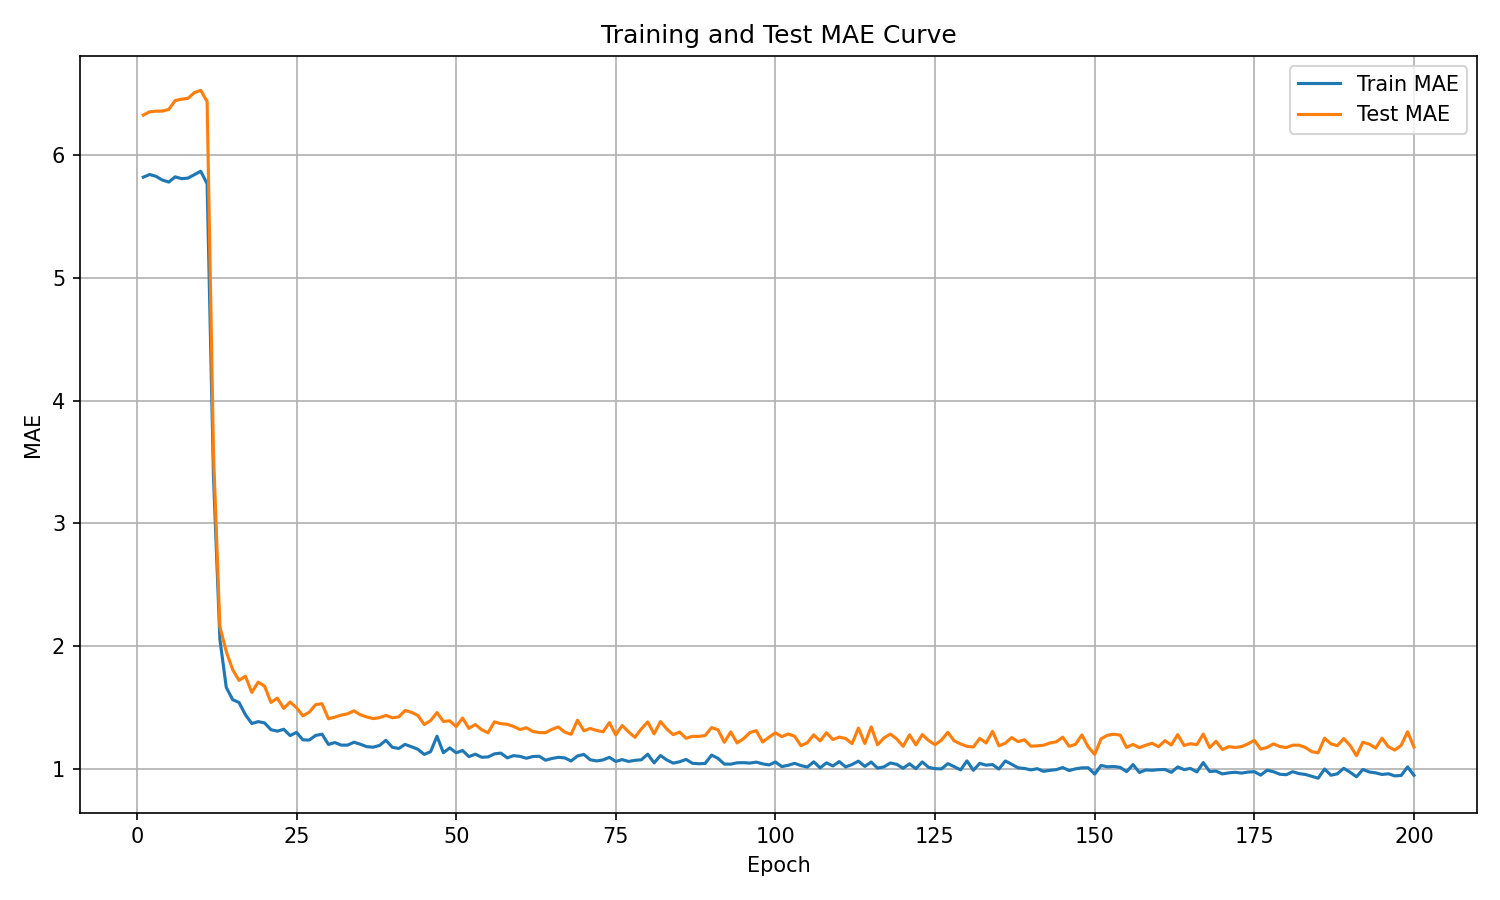

The file beside this chart, header and first rows:
epoch, train_mae, test_mae
1, 5.817, 6.323
2, 5.839, 6.35
3, 5.824, 6.355
4, 5.794, 6.355
5, 5.778, 6.369
6, 5.821, 6.441
7, 5.806, 6.452
8, 5.81, 6.459
9, 5.838, 6.506
10, 5.866, 6.524
11, 5.764, 6.434
12, 3.377, 3.566
13, 2.057, 2.161
14, 1.666, 1.957
15, 1.566, 1.81
16, 1.543, 1.723
17, 1.443, 1.757
18, 1.372, 1.625
19, 1.387, 1.708
20, 1.376, 1.676
21, 1.321, 1.543
22, 1.31, 1.578
23, 1.325, 1.495
24, 1.273, 1.547
25, 1.299, 1.5
26, 1.239, 1.435
27, 1.237, 1.464
28, 1.275, 1.526
29, 1.285, 1.533
30, 1.201, 1.41
31, 1.217, 1.423
32, 1.196, 1.44
33, 1.196, 1.451
34, 1.219, 1.475
35, 1.203, 1.443
36, 1.183, 1.425
37, 1.179, 1.412
38, 1.193, 1.42
39, 1.236, 1.438
40, 1.178, 1.419
41, 1.169, 1.425
42, 1.202, 1.478
43, 1.183, 1.463
44, 1.162, 1.437
45, 1.12, 1.363
46, 1.142, 1.396
47, 1.268, 1.461
48, 1.134, 1.389
49, 1.173, 1.393
50, 1.133, 1.347
51, 1.152, 1.416
52, 1.102, 1.332
53, 1.122, 1.363
54, 1.097, 1.321
55, 1.1, 1.297
56, 1.125, 1.385
57, 1.131, 1.37
58, 1.092, 1.365
59, 1.11, 1.347
60, 1.104, 1.323
... 140 more rows
